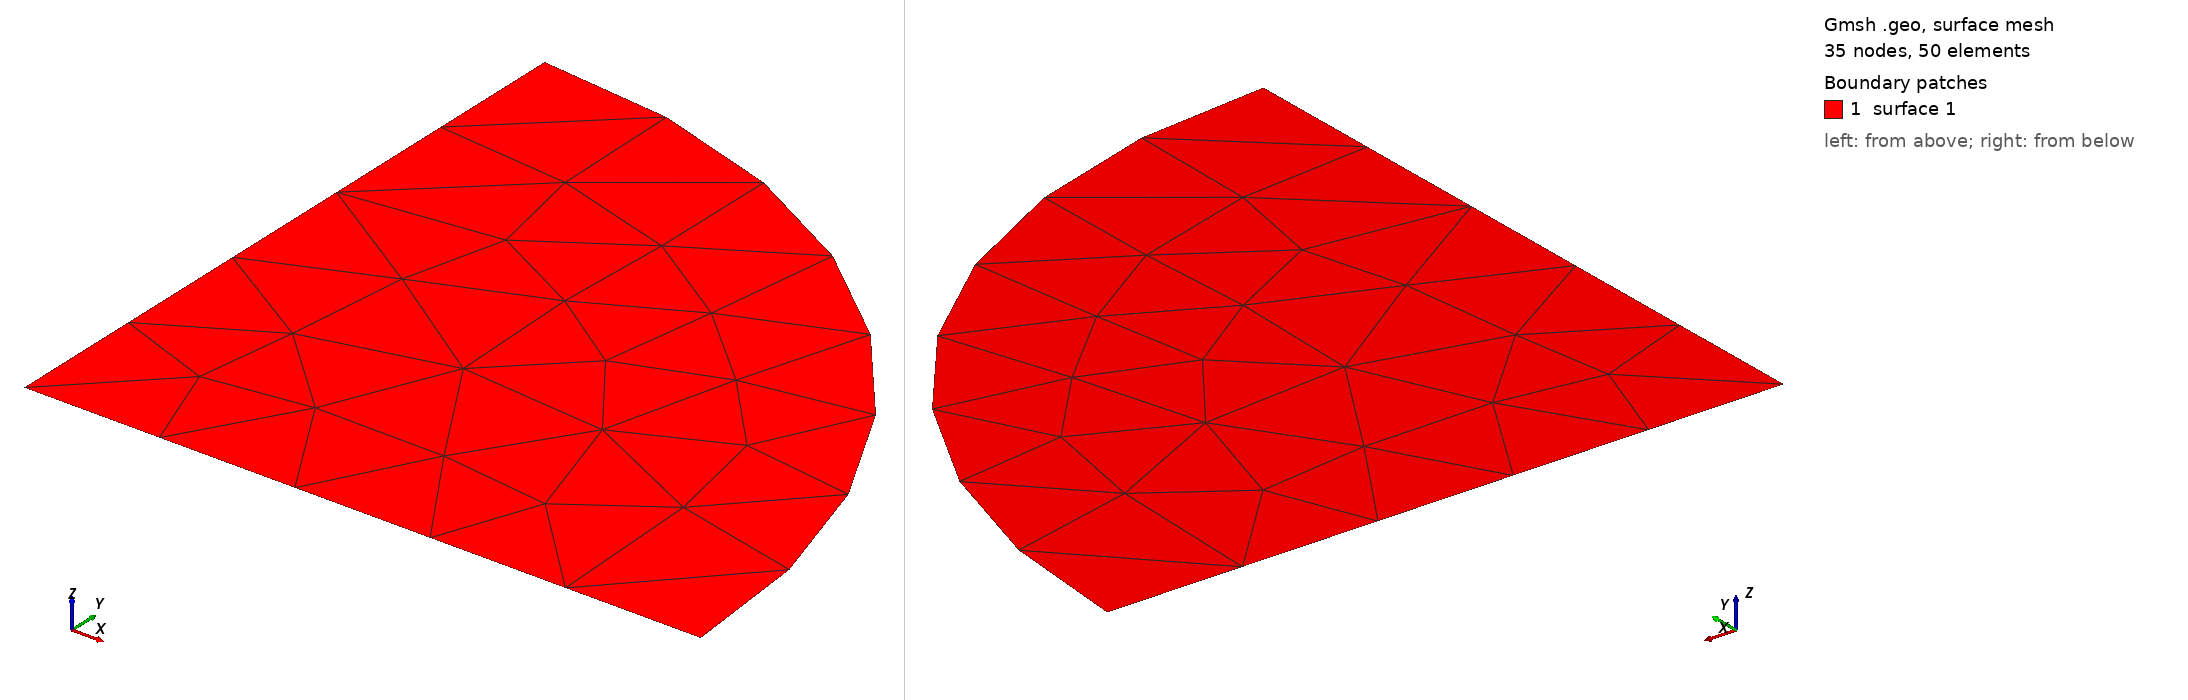

Gmsh geometry script, surface-meshed: 35 nodes, 50 surface elements. Boundary patches (legend numbers): 1 surface 1. Left view from above one corner, right view from below the opposite corner. The script declares no physical surfaces, so the legend lists its geometric surfaces. The drawing asked Gmsh for element sizes between 1% and 20% of the model's largest extent; the script's own settings can give other sizes.

=== GeomCircle.geo (drawn) ===
// Gmsh project created on Tue Oct 10 20:26:15 2023
SetFactory("OpenCASCADE");
//+
D = DefineNumber[ 0.16, Name "Parameters/D" ];
//+
Point(1) = {0, D/2, 0, 1.0};
//+
Point(2) = {D/2, 0, 0, 1.0};
//+
Point(3) = {0, 0, 0, 1.0};
//+
Circle(1) = {2, 3, 1};
//+
Line(2) = {1, 3};
//+
Line(3) = {3, 2};
//+
Curve Loop(1) = {3, 1, 2};
//+
Plane Surface(1) = {1};
//+
Physical Curve("Outer", 4) = {1};
